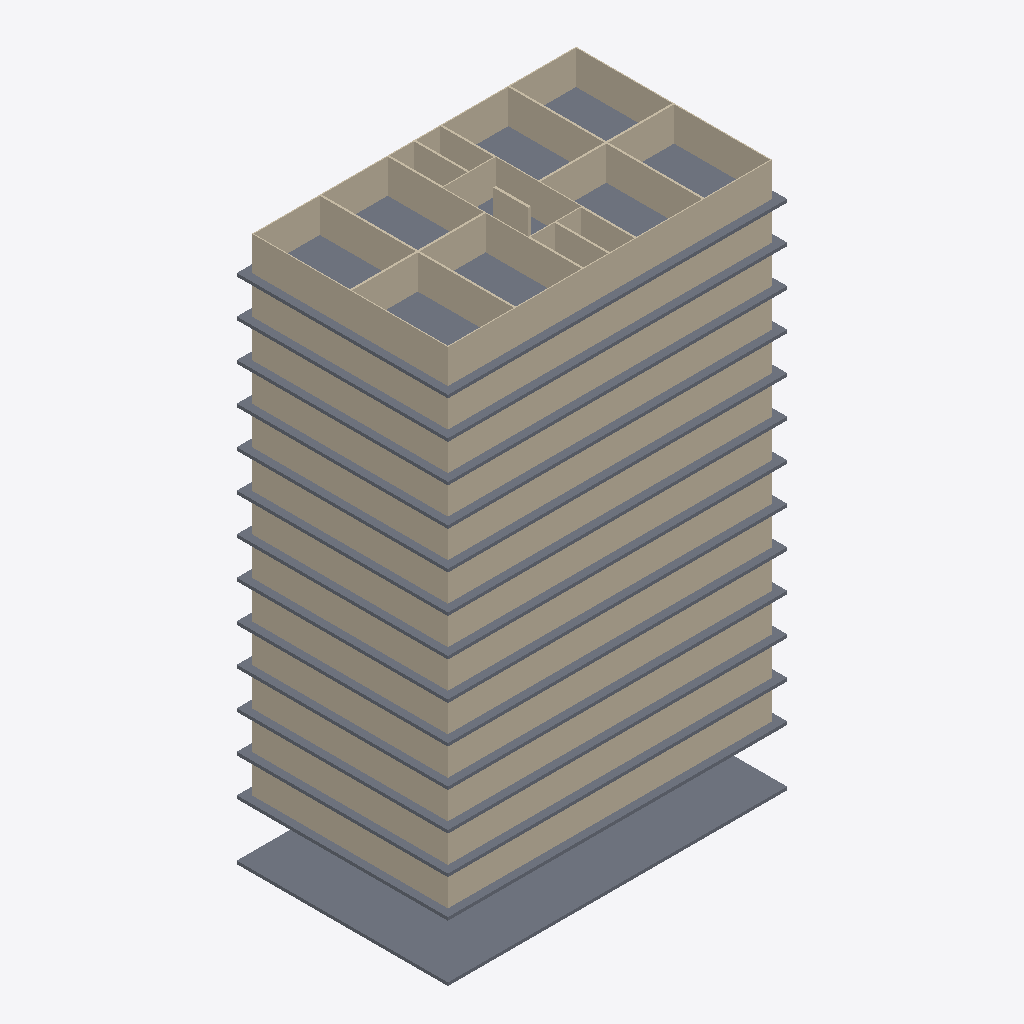
Isometric view of an IFC building model (IFC-SPF (STEP), schema IFC2X3, length unit metre), seen from the south-west, elements coloured by IFC class: 203 walls (beige), 14 slabs (grey).
Extent 27.0 m × 16.8 m × 43.5 m (x, y, z). Storeys (14): PISO 01 at 0.00 m; PISO 02 at 4.50 m; PISO 03 at 7.50 m; PISO 04 at 10.50 m; PISO 05 at 13.50 m; PISO 06 at 16.50 m; PISO 07 at 19.50 m; PISO 08 at 22.50 m; PISO 09 at 25.50 m; PISO 10 at 28.50 m; PISO 11 at 31.50 m; PISO 12 at 34.50 m; PISO 13 at 37.50 m; PISO 14 at 40.50 m. Elements (1004): 990 IfcWall, 14 IfcSlab.

HEADER;
FILE_DESCRIPTION(('ViewDefinition [CoordinationView]'),'2;1');
FILE_NAME('prueba.ifc','2026-11-04T00:00:00',(''),(''),'','','');
FILE_SCHEMA(('IFC2X3'));
ENDSEC;
DATA;
#8=IFCPROJECT('2JAGFGjmf2oR25InzsPaZi',$,'Prueba Torre Alborada',$,$,$,$,(#5),#7);
#10=IFCSITE('1DeDAU9Cz81wco1rZDuS5G',$,'Lote',$,$,#9,$,$,.ELEMENT.,$,$,$,$,$);
#11=IFCBUILDING('2o8d0thJzDmhbFDrcjSM$A',$,'Torre',$,$,#9,$,$,.ELEMENT.,$,$,$);
#17=IFCBUILDINGSTOREY('2kUkmjlEf2jOoXezN1ggNN',$,'PISO 01',$,$,#16,$,$,.ELEMENT.,0.0);
#59=IFCBUILDINGSTOREY('3b_C_NKWH94hhI2U_1p6bp',$,'PISO 02',$,$,#58,$,$,.ELEMENT.,4.5);
#992=IFCBUILDINGSTOREY('0465oK5Mz9vBdH5ZmfYO_O',$,'PISO 03',$,$,#991,$,$,.ELEMENT.,7.5);
#1925=IFCBUILDINGSTOREY('2$YK51eD54z9SxiXWfGpTP',$,'PISO 04',$,$,#1924,$,$,.ELEMENT.,10.5);
#2858=IFCBUILDINGSTOREY('2jgWSN5i1BnOUr0tccCSOG',$,'PISO 05',$,$,#2857,$,$,.ELEMENT.,13.5);
#3791=IFCBUILDINGSTOREY('3UGeEYbVvEyOtg211V7ILa',$,'PISO 06',$,$,#3790,$,$,.ELEMENT.,16.5);
#4724=IFCBUILDINGSTOREY('0b9Te5KiH1huM9TU256NrR',$,'PISO 07',$,$,#4723,$,$,.ELEMENT.,19.5);
#5657=IFCBUILDINGSTOREY('3gO0DkYyH2_wo4T1vCMJ9F',$,'PISO 08',$,$,#5656,$,$,.ELEMENT.,22.5);
#6590=IFCBUILDINGSTOREY('0hIPB1r7LDjxOBXYXbMmvA',$,'PISO 09',$,$,#6589,$,$,.ELEMENT.,25.5);
#7523=IFCBUILDINGSTOREY('1E3d1VViHFr9zUleeC0cT2',$,'PISO 10',$,$,#7522,$,$,.ELEMENT.,28.5);
#8456=IFCBUILDINGSTOREY('0fcuFk1h17TvfsUEjwAPXe',$,'PISO 11',$,$,#8455,$,$,.ELEMENT.,31.5);
#9389=IFCBUILDINGSTOREY('2Uz_Whrm5FGx4JecIME8Q8',$,'PISO 12',$,$,#9388,$,$,.ELEMENT.,34.5);
#10322=IFCBUILDINGSTOREY('3r9cmHkaf9qvBICAts3iq3',$,'PISO 13',$,$,#10321,$,$,.ELEMENT.,37.5);
#10895=IFCBUILDINGSTOREY('2wBGiw10zFmBQyZn902hu6',$,'PISO 14',$,$,#10894,$,$,.ELEMENT.,40.5);
#26=IFCSLAB('2spgo3ozjDJ9JcHPFJ3zko',$,'Losa',$,$,#16,#25,$,.FLOOR.);
#10904=IFCSLAB('1gkM0tiw59FO3Ei3bKHQtN',$,'Losa',$,$,#10894,#10903,$,.FLOOR.);
#9398=IFCSLAB('1bo8MygW59_wIXD0CCqEOb',$,'Losa',$,$,#9388,#9397,$,.FLOOR.);
#1001=IFCSLAB('0nzu0RoqL4nx3K4mF3kXis',$,'Losa',$,$,#991,#1000,$,.FLOOR.);
#6599=IFCSLAB('0P5Ll4h01DMw5XRGGxLV4o',$,'Losa',$,$,#6589,#6598,$,.FLOOR.);
#10331=IFCSLAB('3L8RQ8q_v7pAIlvDisv_Dd',$,'Losa',$,$,#10321,#10330,$,.FLOOR.);
#3800=IFCSLAB('25zHoWQ8TFpPxzUw7pekUZ',$,'Losa',$,$,#3790,#3799,$,.FLOOR.);
#7532=IFCSLAB('0hOAploBP95g86aMH7umFd',$,'Losa',$,$,#7522,#7531,$,.FLOOR.);
#8465=IFCSLAB('3TG3AvGSbFYfgHawqBIRo$',$,'Losa',$,$,#8455,#8464,$,.FLOOR.);
#68=IFCSLAB('2O8yqmdpj7iB2UwfnWDoP7',$,'Losa',$,$,#58,#67,$,.FLOOR.);
#4733=IFCSLAB('2bsuYIIRH4yxkXGY5lpSSx',$,'Losa',$,$,#4723,#4732,$,.FLOOR.);
#5666=IFCSLAB('3G3cbarkf9YwkmY8VVIrB_',$,'Losa',$,$,#5656,#5665,$,.FLOOR.);
#1934=IFCSLAB('169yUsIovD$vv8_bQyOoXx',$,'Losa',$,$,#1924,#1933,$,.FLOOR.);
#2867=IFCSLAB('3TXwEAQmTEng4akCJJBZvy',$,'Losa',$,$,#2857,#2866,$,.FLOOR.);
#10958=IFCWALL('314CqYYiXE3uKZ0U2_Q3IA',$,'Muro',$,$,#10894,#10957,$);
#11048=IFCWALL('2cqkqAf958FBuVb2wnlVKI',$,'Muro',$,$,#10894,#11047,$);
#11327=IFCWALL('2R2TIRddzCLuMfuDFELOvX',$,'Muro',$,$,#10894,#11326,$);
#11237=IFCWALL('1VgyqszDP06OuNDL4$SAuf',$,'Muro',$,$,#10894,#11236,$);
#11372=IFCWALL('0MES4JrJb3FOXOSVggCxgH',$,'Muro',$,$,#10894,#11371,$);
#11282=IFCWALL('0rbOdOTgbAIQlvQr_3UN16',$,'Muro',$,$,#10894,#11281,$);
#11057=IFCWALL('3LEGDVEuv6ufbnJLBY9I0Q',$,'Muro',$,$,#10894,#11056,$);
#10967=IFCWALL('1Y5F0sz5b0tOtV0n6RjDCi',$,'Muro',$,$,#10894,#10966,$);
#11102=IFCWALL('0Pdff$0Rr6wgDRBivGecek',$,'Muro',$,$,#10894,#11101,$);
#11012=IFCWALL('2wpM_KXIjFsQtV02qTbErA',$,'Muro',$,$,#10894,#11011,$);
#10475=IFCWALL('3iXnjll4f8_PxvvRpWDvSs',$,'Muro',$,$,#10321,#10474,$);
#10385=IFCWALL('3sEFj1XDzDC9sIBrESAkQa',$,'Muro',$,$,#10321,#10384,$);
#11030=IFCWALL('3de8lmxZz1K8qOvDbQQ7XU',$,'Muro',$,$,#10894,#11029,$);
#11075=IFCWALL('0PDWS4Zn1CyRbunqW1z4Xu',$,'Muro',$,$,#10894,#11074,$);
#11345=IFCWALL('3syPXgyI1EYuNUAOU8PV6c',$,'Muro',$,$,#10894,#11344,$);
#11300=IFCWALL('0uAud3_017c8fAr2KQT_AH',$,'Muro',$,$,#10894,#11299,$);
#10457=IFCWALL('2aDIB94WXEDQiOouPoEhtJ',$,'Muro',$,$,#10321,#10456,$);
#10199=IFCWALL('1jhB36DSD4mOYcZ7wGIn6l',$,'Muro',$,$,#9388,#10198,$);
#6467=IFCWALL('3l7UWHm993zOfQ$9jwnId_',$,'Muro',$,$,#5656,#6466,$);
#9266=IFCWALL('2Ga7Nrf2b6UBVBRQQfZWRi',$,'Muro',$,$,#8455,#9265,$);
#4601=IFCWALL('2ktO0FtCDEaByfEK0W5Y1D',$,'Muro',$,$,#3790,#4600,$);
#3713=IFCWALL('1IQTVcC8L5rBRrFgUBtxF8',$,'Muro',$,$,#2857,#3712,$);
#1802=IFCWALL('1n35JMvlfAxAiZyZOOH9Oi',$,'Muro',$,$,#991,#1801,$);
#5579=IFCWALL('0rNos6JaH5ouTPr1c4R0j4',$,'Muro',$,$,#4723,#5578,$);
#3443=IFCWALL('0ZoXOSZef2bgVCP4QKQm3P',$,'Muro',$,$,#2857,#3442,$);
#8333=IFCWALL('0vU9RlsJH1RQrlCVxtp7IG',$,'Muro',$,$,#7522,#8332,$);
#7445=IFCWALL('2OKN3pvxLC_BS5Qpmb7rzr',$,'Muro',$,$,#6589,#7444,$);
#10502=IFCWALL('068LLQmCbAkegsE5qmdtAx',$,'Muro',$,$,#10321,#10501,$);
#3668=IFCWALL('3Jes8ck65DrwPerWeiPTRu',$,'Muro',$,$,#2857,#3667,$);
#2735=IFCWALL('3nN8YFyqT1pBHRnzL_ig_g',$,'Muro',$,$,#1924,#2734,$);
#5534=IFCWALL('1SijdFkmTDl8qoNASdQqZ2',$,'Muro',$,$,#4723,#5533,$);
#10244=IFCWALL('2WZ5TnLU95cOiOi1yf$02b',$,'Muro',$,$,#9388,#10243,$);
#7400=IFCWALL('0x5xMKKRX4YvYNr4HQDP$3',$,'Muro',$,$,#6589,#7399,$);
#8378=IFCWALL('2$M8TnZC1FSxFEYHlwqDdO',$,'Muro',$,$,#7522,#8377,$);
#689=IFCWALL('3QmzkMQL56ywKT9ivMavZq',$,'Muro',$,$,#58,#688,$);
#9311=IFCWALL('1WEK1$27rClP$6dWaycY7L',$,'Muro',$,$,#8455,#9310,$);
#644=IFCWALL('2QgGVSBwD86xwVSvcmfZS$',$,'Muro',$,$,#58,#643,$);
#9041=IFCWALL('1OHZ7ZkMj2Yxeo_ee_eBA$',$,'Muro',$,$,#8455,#9040,$);
#1622=IFCWALL('26naQKiCvDG86G5dlaRjoV',$,'Muro',$,$,#991,#1621,$);
#914=IFCWALL('3Dwz80CTbE$e2$_t7N0ZJ7',$,'Muro',$,$,#58,#913,$);
#1577=IFCWALL('2P5RKx_4zEAhHtZreyNh2d',$,'Muro',$,$,#991,#1576,$);
#6512=IFCWALL('2YE7ym1Lz5pQlIaCBQFhyW',$,'Muro',$,$,#5656,#6511,$);
#1847=IFCWALL('1oGbWaa995JRuM$py0ZEnX',$,'Muro',$,$,#991,#1846,$);
#8108=IFCWALL('16k4YDmT96u9mkphJvP4Ah',$,'Muro',$,$,#7522,#8107,$);
#4421=IFCWALL('2_SA9Qs9175RJd1dj$5AHI',$,'Muro',$,$,#3790,#4420,$);
#869=IFCWALL('2OpwLdPUb2XBa3oH0ULwGh',$,'Muro',$,$,#58,#868,$);
#9086=IFCWALL('2YI2_1Z7j3S9G9mSf8$2xn',$,'Muro',$,$,#8455,#9085,$);
#6242=IFCWALL('0zUxvSwf13vBv0E5Q3Jn8M',$,'Muro',$,$,#5656,#6241,$);
#2555=IFCWALL('2HqySdluv7_uUzfafL_kjb',$,'Muro',$,$,#1924,#2554,$);
#7175=IFCWALL('3PFLyQs8L98ONUHw8scJYE',$,'Muro',$,$,#6589,#7174,$);
#5309=IFCWALL('3tKzgbGov2jPJYhQtoX7Mz',$,'Muro',$,$,#4723,#5308,$);
#9974=IFCWALL('3UEsfAXJn3ZOH7l1lG_IJc',$,'Muro',$,$,#9388,#9973,$);
#10727=IFCWALL('10IDWt6bT81AwLiSfSqB2W',$,'Muro',$,$,#10321,#10726,$);
#2510=IFCWALL('246f2cTHD7_Rp5w7tker5a',$,'Muro',$,$,#1924,#2509,$);
#4376=IFCWALL('3FbUJl9b55BPHn8u6dh3Zk',$,'Muro',$,$,#3790,#4375,$);
#10019=IFCWALL('1jfWeAqsf2hfPoWMCg2htZ',$,'Muro',$,$,#9388,#10018,$);
#3488=IFCWALL('3qbUlcX2P9YguiEzkJItkf',$,'Muro',$,$,#2857,#3487,$);
#7220=IFCWALL('0WfaTsZrb5IwhjxN0D5q7d',$,'Muro',$,$,#6589,#7219,$);
#4646=IFCWALL('1OhoAIl3v40R9T2ONxWbf2',$,'Muro',$,$,#3790,#4645,$);
#2780=IFCWALL('1mlfysYMj379RcLbrjYA8L',$,'Muro',$,$,#1924,#2779,$);
#8153=IFCWALL('329$3$3jbFg90NZ2iZ6nNq',$,'Muro',$,$,#7522,#8152,$);
#5354=IFCWALL('2tqN1Vd4nCwgMYQ6V2JuJ5',$,'Muro',$,$,#4723,#5353,$);
#10772=IFCWALL('2_OBvhuaz5lA5rb7o2oBbN',$,'Muro',$,$,#10321,#10771,$);
#6287=IFCWALL('1wyx1VuVf40emh1x5bkMb3',$,'Muro',$,$,#5656,#6286,$);
#11039=IFCWALL('0$os$wgDn3EAh0aPPIPxCt',$,'Muro',$,$,#10894,#11038,$);
#11309=IFCWALL('3wrfJspG9AbgTxhMvQwATc',$,'Muro',$,$,#10894,#11308,$);
#10994=IFCWALL('3pPPlhh0r4ew47h8liZ_T4',$,'Muro',$,$,#10894,#10993,$);
#11084=IFCWALL('2x9hMFvqD3p8xmxQfb3qcb',$,'Muro',$,$,#10894,#11083,$);
#10949=IFCWALL('1SuUzmNvX8bvVGnNS5cnub',$,'Muro',$,$,#10894,#10948,$);
#11354=IFCWALL('3$y9cjqwP83x_ROGyfg$nu',$,'Muro',$,$,#10894,#11353,$);
#11264=IFCWALL('3zoQKlSwLAuBgELnHd6Cqj',$,'Muro',$,$,#10894,#11263,$);
#11219=IFCWALL('32jMsPmVDD$9qZOMTotXaQ',$,'Muro',$,$,#10894,#11218,$);
#2921=IFCWALL('0kUbV0o5PEduh0E_qLL5bK',$,'Muro',$,$,#2857,#2920,$);
#4787=IFCWALL('0x81U4$yL7N8xWNt_j5Hg3',$,'Muro',$,$,#4723,#4786,$);
#1988=IFCWALL('3Sdz_ccfzA0hncpsMXp9OS',$,'Muro',$,$,#1924,#1987,$);
#3854=IFCWALL('3RL3iihGT2zvu71Ge5DJ7N',$,'Muro',$,$,#3790,#3853,$);
#122=IFCWALL('2CZovJswb2mP5V4W23zFiW',$,'Muro',$,$,#58,#121,$);
#3011=IFCWALL('1GQiQhFyX2gAorUV0iocYz',$,'Muro',$,$,#2857,#3010,$);
#887=IFCWALL('223wci2dT8LuJEmVJGMdPC',$,'Muro',$,$,#58,#886,$);
#1055=IFCWALL('2XBgdTUin94QAlB4o94bkG',$,'Muro',$,$,#991,#1054,$);
#2753=IFCWALL('0CWHINTlrAAwfwgPURqwxY',$,'Muro',$,$,#1924,#2752,$);
#6653=IFCWALL('0iTJ5CNAT3TQ6yVknOuSuc',$,'Muro',$,$,#6589,#6652,$);
#1145=IFCWALL('0zLGzMJ7jFeu6x$NN7zS7B',$,'Muro',$,$,#991,#1144,$);
#5552=IFCWALL('1CV_gnh3H7EfhZXaeJxhfR',$,'Muro',$,$,#4723,#5551,$);
#7586=IFCWALL('249lsbfGTC1Rvc2aKlX$pY',$,'Muro',$,$,#7522,#7585,$);
#8351=IFCWALL('0p9C59n8LC7PjfFXekqmfq',$,'Muro',$,$,#7522,#8350,$);
#3686=IFCWALL('31CosSGyb3QhiQqirX_7Dy',$,'Muro',$,$,#2857,#3685,$);
#7418=IFCWALL('2dfqUSSvP9i9UK4XrtHbHW',$,'Muro',$,$,#6589,#7417,$);
#8261=IFCWALL('37uU5PmE9249mvQ5wEiIrJ',$,'Muro',$,$,#7522,#8260,$);
#8519=IFCWALL('2HufzI$mP5DfOl4LwD4zfo',$,'Muro',$,$,#8455,#8518,$);
#9452=IFCWALL('28Go49R894d8a1T12pYa7c',$,'Muro',$,$,#9388,#9451,$);
#1730=IFCWALL('3Pg0PU$$v6YwnOIOGhG7$I',$,'Muro',$,$,#991,#1729,$);
#5720=IFCWALL('34BHQn_oL00A4eYVVbEKbz',$,'Muro',$,$,#5656,#5719,$);
#1820=IFCWALL('2wwYmI_Bb97vxP3e7YDl1_',$,'Muro',$,$,#991,#1819,$);
#6395=IFCWALL('0VEUl6elTB_8uNKT0DFLHB',$,'Muro',$,$,#5656,#6394,$);
#2078=IFCWALL('2ikRHDdqjCr8vkWfxG_5p4',$,'Muro',$,$,#1924,#2077,$);
#6485=IFCWALL('2PqclM51168wN7voemCQL8',$,'Muro',$,$,#5656,#6484,$);
#8609=IFCWALL('1wkuJIsrf08QH5vy5ZsHMi',$,'Muro',$,$,#8455,#8608,$);
#7328=IFCWALL('3t9S1MMj9ADvS7ork_koD3',$,'Muro',$,$,#6589,#7327,$);
#4877=IFCWALL('0kl2861lnDTPoWIxwO_Lfw',$,'Muro',$,$,#4723,#4876,$);
#9194=IFCWALL('04ahUakx1499r9L6qv9QFW',$,'Muro',$,$,#8455,#9193,$);
#10217=IFCWALL('32Ct5Zwb1BQQJEHSHgisbJ',$,'Muro',$,$,#9388,#10216,$);
#4529=IFCWALL('3exV$poID3JQl4YBNZGWnQ',$,'Muro',$,$,#3790,#4528,$);
#5462=IFCWALL('11Pu1LHT1FJgd1SpNSGlVU',$,'Muro',$,$,#4723,#5461,$);
#9284=IFCWALL('0M2c8CUQ58Y8ni7hhropgs',$,'Muro',$,$,#8455,#9283,$);
#4619=IFCWALL('2EEKGbT6n5oB2r$I4UkkqQ',$,'Muro',$,$,#3790,#4618,$);
#10127=IFCWALL('0vXAQbQq12JOwlGTwCMjZw',$,'Muro',$,$,#9388,#10126,$);
#6743=IFCWALL('2H47cv2sDFuANOFB6EBFex',$,'Muro',$,$,#6589,#6742,$);
#7676=IFCWALL('28mLiMgY1Ccx9l70sc$GJI',$,'Muro',$,$,#7522,#7675,$);
#3596=IFCWALL('04DJK6QGjCIRZvaWZRPWcK',$,'Muro',$,$,#2857,#3595,$);
#9542=IFCWALL('39qaDscwD5qBpgfOG8D4wJ',$,'Muro',$,$,#9388,#9541,$);
#212=IFCWALL('0CYnamnIL2vQGaOpNS4wJV',$,'Muro',$,$,#58,#211,$);
#3944=IFCWALL('2nR3x7W8PBeP$GmS2ELY0i',$,'Muro',$,$,#3790,#3943,$);
#5810=IFCWALL('16CLo0_vT4rOyV3zzxLicj',$,'Muro',$,$,#5656,#5809,$);
#797=IFCWALL('2tPSTjns580fTa2_By6yxi',$,'Muro',$,$,#58,#796,$);
#2663=IFCWALL('3ceb2VIszECB9t59ltzaOJ',$,'Muro',$,$,#1924,#2662,$);
#11228=IFCWALL('1P2gjxhzTBxBfkxsiTqam1',$,'Muro',$,$,#10894,#11227,$);
#11417=IFCWALL('0S6p$q9HjEThBOW0W7gr6F',$,'Muro',$,$,#10894,#11416,$);
#11192=IFCWALL('23xOM8qKLCHAG61MqQl_iT',$,'Muro',$,$,#10894,#11191,$);
#11462=IFCWALL('1dNakgENT9XwV1yjKPUH9X',$,'Muro',$,$,#10894,#11461,$);
#11147=IFCWALL('2CwgEsGVj4UutuT728Bfs8',$,'Muro',$,$,#10894,#11146,$);
#10922=IFCWALL('3ziSeGF150ERsMky0Ao6S6',$,'Nucleo',$,$,#10894,#10921,$);
#11318=IFCWALL('0$MMC78sLEMBG$lacxQRyY',$,'Muro',$,$,#10894,#11317,$);
#11435=IFCWALL('3vdj6GNzH8Evw4pW7RvMXV',$,'Muro',$,$,#10894,#11434,$);
#11390=IFCWALL('2NOPpaEn9C79gsWKZWfJds',$,'Muro',$,$,#10894,#11389,$);
#11165=IFCWALL('1v99OPMRbBJwH_MSSkeSfv',$,'Muro',$,$,#10894,#11164,$);
#2600=IFCWALL('1sZUsZRh597xHsrlFDSwdm',$,'Muro',$,$,#1924,#2599,$);
#959=IFCWALL('1vtsB2C2T2rvQrT_2239aj',$,'Muro',$,$,#58,#958,$);
#8198=IFCWALL('3fPbvfs5n7m8fw_l17omlK',$,'Muro',$,$,#7522,#8197,$);
#734=IFCWALL('0oCd30TCfD5Azci5GxHeBH',$,'Muro',$,$,#58,#733,$);
#2825=IFCWALL('36yyKz8STENeIUQuqqGfOE',$,'Muro',$,$,#1924,#2824,$);
#9131=IFCWALL('1vh7PwBk90E8xhSU8a733C',$,'Muro',$,$,#8455,#9130,$);
#10064=IFCWALL('1MPcBK5w95weZS7G3SPsOL',$,'Muro',$,$,#9388,#10063,$);
#10862=IFCWALL('1NyWA2nfH4fPjZxyMg5eCW',$,'Muro',$,$,#10321,#10861,$);
#3758=IFCWALL('3pBUIFHmrCKejf8T$VvEcN',$,'Muro',$,$,#2857,#3757,$);
#9356=IFCWALL('1u6MOXKj519f8aUjzNnKRz',$,'Muro',$,$,#8455,#9355,$);
#8423=IFCWALL('2M8c8a00v5wOrdYwDX57Cg',$,'Muro',$,$,#7522,#8422,$);
#6332=IFCWALL('2UYD8DdNj0terF0AxrsY53',$,'Muro',$,$,#5656,#6331,$);
#10289=IFCWALL('3wWHMoSPf54QnRFevxp7k1',$,'Muro',$,$,#9388,#10288,$);
#7265=IFCWALL('1xgCWw0S57tRok$jonoUZE',$,'Muro',$,$,#6589,#7264,$);
#4691=IFCWALL('1RlxWMSf17sx1cpIDCZfc7',$,'Muro',$,$,#3790,#4690,$);
#10592=IFCWALL('0BE$MnZkvFGuIoGWJ27C4t',$,'Muro',$,$,#10321,#10591,$);
#5624=IFCWALL('3FGr0SY_9CnfRMvxA2atba',$,'Muro',$,$,#4723,#5623,$);
#5399=IFCWALL('2u2qd9sGfFbeDsYAs6nfOb',$,'Muro',$,$,#4723,#5398,$);
#7490=IFCWALL('21dyHhnQX5xgXNG4w$08gh',$,'Muro',$,$,#6589,#7489,$);
#6557=IFCWALL('2qYD2Lfd97S94JNaPcz6a0',$,'Muro',$,$,#5656,#6556,$);
#4466=IFCWALL('0ljyziBbD1uPtCSd6HAhuW',$,'Muro',$,$,#3790,#4465,$);
#1667=IFCWALL('1R6kT9hvj7kwW6_wdPXX9k',$,'Muro',$,$,#991,#1666,$);
#3533=IFCWALL('1lR92Q2nD6COP1uYm6O96h',$,'Muro',$,$,#2857,#3532,$);
#1892=IFCWALL('2b71Exn3T0iQmsagCQr$9Z',$,'Muro',$,$,#991,#1891,$);
#11120=IFCWALL('1y79ulgWb2iujGk8hSyoci',$,'Muro',$,$,#10894,#11119,$);
#11174=IFCWALL('0bcKVeIyPEQx2xK9FzvEt3',$,'Muro',$,$,#10894,#11173,$);
#11129=IFCWALL('16kBlFny939hmBY40R9DEr',$,'Muro',$,$,#10894,#11128,$);
#11444=IFCWALL('0$_23oQ2nBGxwDIq7adn0D',$,'Muro',$,$,#10894,#11443,$);
#11399=IFCWALL('0pSm7dx0f8ivmzG67Qmfe6',$,'Muro',$,$,#10894,#11398,$);
#1721=IFCWALL('0PY$$hwOPAAfab84V8SOHD',$,'Muro',$,$,#991,#1720,$);
#1919=IFCWALL('3WfvNp8qb1D8j5$7Oh8jXl',$,'Muro',$,$,#991,#1918,$);
#3560=IFCWALL('2EfDwSVc17p8YHrXrWM4zN',$,'Muro',$,$,#2857,#3559,$);
#3587=IFCWALL('3SLzLvEAv0afN9VUSkun9Y',$,'Muro',$,$,#2857,#3586,$);
#203=IFCWALL('2ntvwc3Zb4WwP6Vb_jmnUY',$,'Muro',$,$,#58,#202,$);
#788=IFCWALL('0YZwVa93r8huIqrFEp6WbY',$,'Muro',$,$,#58,#787,$);
#779=IFCWALL('1EjhzfR81Enfi6qOB_L$5N',$,'Muro',$,$,#58,#778,$);
#1811=IFCWALL('0DhEOgpFT3HgfJGM7Tsfmj',$,'Muro',$,$,#991,#1810,$);
#1910=IFCWALL('3U3KmqSkvDjRwCLxK92_HC',$,'Muro',$,$,#991,#1909,$);
#2069=IFCWALL('1nxhcJbJL9y98ec9vsTJP5',$,'Muro',$,$,#1924,#2068,$);
#2645=IFCWALL('3sWEAd_sT958i_Y9DDhZNG',$,'Muro',$,$,#1924,#2644,$);
#2654=IFCWALL('3IDsNOMFD1RPsLOeFXHmOB',$,'Muro',$,$,#1924,#2653,$);
#3935=IFCWALL('0KZmDe5ZL26ebngEkHekY5',$,'Muro',$,$,#3790,#3934,$);
#194=IFCWALL('195o_ASEn1oQo81XqyKv5S',$,'Muro',$,$,#58,#193,$);
#3926=IFCWALL('37w6RrWtr92fCLdpb9CHtF',$,'Muro',$,$,#3790,#3925,$);
ENDSEC;
